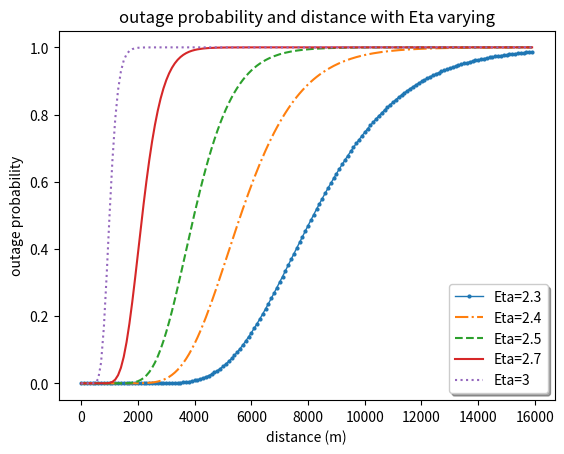
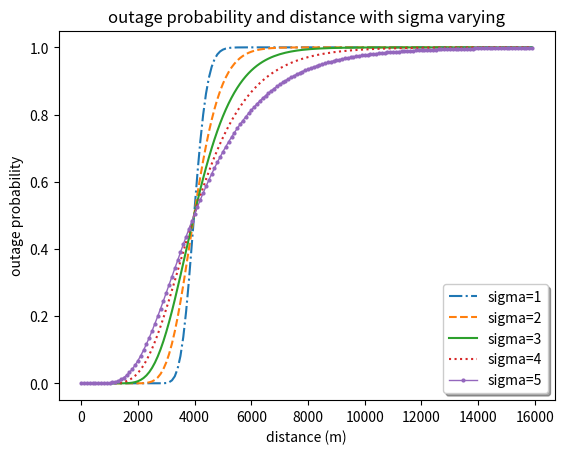

Write Python code to recreate these figures, in order.
import numpy as np
from scipy.stats import norm
import matplotlib.pyplot as plt
import math

# plot cdf of SNR
# SNR = Pr / N = (Pt + Kref - Eta  * lgd + Psi(0, sigma^2)) / N
# Pt = 30dBm, Kref = -30dB, Eta = 2.5, sigma = 3dB, N = -100dBm, threshold = 10dB
# plot Phi(( (Pt + Kref - Eta  * 10 * lgd) / N  ), (sigma / N)^2
# 1 - Q(x) = Psi(x), I need to convert it to 0,1 standard normal distribution.
# SNR(dBm) = Pr(dBm) - N(dBm)
# x = Pr_min + N - C / sigma
# Pr_min = -90dBm

Pr_min = -90
N = -100
sigma3 = 3
Pt = 30
Kref = -30
theta = 10
Eta1 = 2.3
Eta2 = 2.4
Eta3 = 2.5
Eta4 = 2.7
Eta5 = 3
p1 = []
p2 = []
p3 = []
p4 = []
p5 = []

sigma1=1
sigma2=2
sigma4=4
sigma5=5
p6=[]
p7=[]
p8=[]
p9=[]
p10=[]
for x in np.arange(1, 16000, 100):
    tmp1 = norm.cdf((theta + N - (Pt + Kref - Eta1 * 10 * math.log10(x))) / sigma3)
    p1.append(tmp1)
    tmp2 = norm.cdf((theta + N - (Pt + Kref - Eta2 * 10 * math.log10(x))) / sigma3)
    p2.append(tmp2)
    tmp3 = norm.cdf((theta + N - (Pt + Kref - Eta3 * 10 * math.log10(x))) / sigma3)
    p3.append(tmp3)
    tmp4 = norm.cdf((theta + N - (Pt + Kref - Eta4 * 10 * math.log10(x))) / sigma3)
    p4.append(tmp4)
    tmp5 = norm.cdf((theta + N - (Pt + Kref - Eta5 * 10 * math.log10(x))) / sigma3)
    p5.append(tmp5)

    tmp6 = norm.cdf((theta + N - (Pt + Kref - Eta3 * 10 * math.log10(x))) / sigma1)
    p6.append(tmp6)
    tmp7 = norm.cdf((theta + N - (Pt + Kref - Eta3 * 10 * math.log10(x))) / sigma2)
    p7.append(tmp7)
    tmp8 = norm.cdf((theta + N - (Pt + Kref - Eta3 * 10 * math.log10(x))) / sigma3)
    p8.append(tmp8)
    tmp9 = norm.cdf((theta + N - (Pt + Kref - Eta3 * 10 * math.log10(x))) / sigma4)
    p9.append(tmp9)
    tmp10 = norm.cdf((theta + N - (Pt + Kref - Eta3 * 10 * math.log10(x))) / sigma5)
    p10.append(tmp10)
# p = norm.cdf((theta + N - (Pt + Kref - Eta * 10 * np.log10(d))) / sigma)
d = np.arange(1, 16000, 100)


fig,ax=plt.subplots()
plt.xlabel('distance (m)')
plt.ylabel('outage probability')
plt.title('outage probability and distance with Eta varying')
ax.plot(d, p1, marker='o', markersize='2',linewidth='1', label='Eta=2.3')
ax.plot(d, p2, linestyle='-.', label='Eta=2.4')
ax.plot(d, p3, linestyle='--', label='Eta=2.5')
ax.plot(d, p4, linestyle='-', label='Eta=2.7')
ax.plot(d, p5, linestyle=':', label='Eta=3')
legend=ax.legend(loc='lower right', shadow=True)
# plt.figure(1)

fig2, ax2=plt.subplots()
plt.xlabel('distance (m)')
plt.ylabel('outage probability')
plt.title('outage probability and distance with sigma varying')
ax2.plot(d, p6, linestyle='-.', label='sigma=1')
ax2.plot(d, p7, linestyle='--', label='sigma=2')
ax2.plot(d, p8, linestyle='-', label='sigma=3')
ax2.plot(d, p9, linestyle=':', label='sigma=4')
ax2.plot(d, p10, marker='o', markersize='2',linewidth='1', label='sigma=5')
legend2=ax2.legend(loc='lower right', shadow=True)
# plt.figure(2)
plt.show()